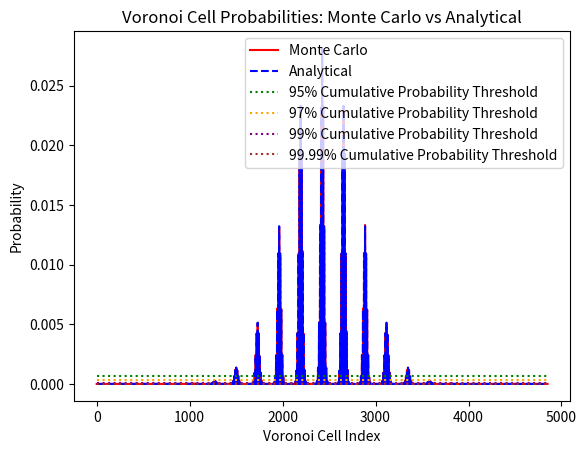

The script that saved this image:
import numpy as np
from scipy.spatial import Voronoi, voronoi_plot_2d, cKDTree
import matplotlib.pyplot as plt



def gaussian3D(x, y, z, mu=0, sigma=3):
    """Compute the value of a 3D Gaussian function at point (x, y, z)."""
    coeff = 1 / ((2 * np.pi) ** 1.5 * sigma ** 3)
    exponent = -((x - mu) ** 2 + (y - mu) ** 2 + (z - mu) ** 2) / (2 * sigma ** 2)
    return coeff * np.exp(exponent)

def intergral_gaussian_1D(a, b, mu=0, sigma=3):
    """Compute the integral of a 1D Gaussian function from a to b."""
    from scipy.special import erf
    coeff = 0.5 * (erf((b - mu) / (sigma * np.sqrt(2))) - erf((a - mu) / (sigma * np.sqrt(2))))
    return coeff

class VoronoiCells(Voronoi):
    """
    A class to represent Voronoi cells and compute their probabilities
    based on Monte Carlo simulation and analytical methods (default is analytical).
    Usefull attributes for probabilistic planning are probabilitiesMC, probabilities_analytical and points

    Attributes:
        points (ndarray): The input points for Voronoi diagram.
        probabilitiesMC (ndarray): Probabilities estimated via Monte Carlo.
        probabilities_analytical (ndarray): Probabilities calculated analytically.

    Methods:
        probabilitiesToVoronoiCellsMC(limit=6, sigma=1.6):
            Estimate Voronoi cell probabilities using Monte Carlo simulation.

        probabilitiesToVoronoiCellsAnalytical(limit=6, sigma=1.6):
            Calculate Voronoi cell probabilities analytically.
    
    """
    def __init__(self, limit, spacing, method = 'analytical'):
        limitX = np.round(limit / spacing[0])
        limitY = np.round(limit / spacing[1])
        limitZ = np.round(limit / spacing[2])
        limit_rangeX = np.arange(-limitX, limitX+1)
        limit_rangeY = np.arange(-limitY, limitY+1)
        limit_rangeZ = np.arange(-limitZ, limitZ+1)
        print(limit_rangeX)
        print(limit_rangeZ)
        XX,YY,ZZ = np.meshgrid(limit_rangeX, limit_rangeY, limit_rangeZ)
        points = np.vstack([XX.ravel(), YY.ravel(), ZZ.ravel()]).T
        print("Generated points {} for Voronoi Cells with spacing: {}".format(points.shape[0], spacing))
        super().__init__(points)
        self.spacing = spacing
        self.probabilitiesMC = None
        self.probabilities_analytical = None
        if method == 'montecarlo':
            self.probabilitiesToVoronoiCellsMC()
        elif method == 'analytical':
            self.probabilitiesToVoronoiCellsAnalytical()
        elif method == 'both':
            self.probabilitiesToVoronoiCellsMC()
            self.probabilitiesToVoronoiCellsAnalytical()


    def probabilitiesToVoronoiCellsMC(self,limit=6, sigma=1.6):
        # Monte Carlo simulation to estimate Voronoi cell probabilities
        MCsamples = int(1e6)
        counter = np.zeros(len(self.points)+1)
        #MCpoints = np.random.normal(0, sigma, (MCsamples, 3))
        MCpointsX = np.random.normal(0, sigma, MCsamples) / self.spacing[0]
        MCpointsY = np.random.normal(0, sigma, MCsamples) / self.spacing[1]
        MCpointsZ = np.random.normal(0, sigma, MCsamples) / self.spacing[2]
        MCpoints = np.vstack([MCpointsX, MCpointsY, MCpointsZ]).T
        tree = cKDTree(self.points)
        dists, locations = tree.query(MCpoints, k=1)
        for loc in locations:
            counter[loc] += 1
        
        self.probabilitiesMC = counter / MCsamples
        return self.probabilitiesMC
        
    def probabilitiesToVoronoiCellsAnalytical(self,limit=6, sigma=1.6):
        # Analytical calculation of Voronoi cell probabilities
        probabilities_analytical = []
        for point in self.points:
            x, y, z = point
            x = x * self.spacing[0]
            y = y * self.spacing[1]
            z = z * self.spacing[2]
            integral_x = intergral_gaussian_1D(x - self.spacing[0]/2, x + self.spacing[0]/2, mu=0, sigma=sigma)
            integral_y = intergral_gaussian_1D(y - self.spacing[1]/2, y + self.spacing[1]/2, mu=0, sigma=sigma)
            integral_z = intergral_gaussian_1D(z - self.spacing[2]/2, z + self.spacing[2]/2, mu=0, sigma=sigma)
            prob = integral_x * integral_y * integral_z
            probabilities_analytical.append(prob)

        
        self.probabilities_analytical = np.array(probabilities_analytical)
        self.probabilities_analytical /= np.sum(self.probabilities_analytical)  # Normalize to ensure sum to 1
        return self.probabilities_analytical

    
def TestVoronoiCells(limit, sigma=1.6, plot=True):
    # Generate random points
    spacing = (1.0, 1.0, 2.0)
    # Create Voronoi cells
    voronoi_cells = VoronoiCells(limit, spacing, method='both')

    # Monte Carlo simulation to estimate Voronoi cell probabilities
    probabilitiesMC = voronoi_cells.probabilitiesMC
    #analytical probabilities
    probabilities_analytical = voronoi_cells.probabilities_analytical
    vor_points = voronoi_cells.points
    
    print("Voronoi Points and Analytical Probabilities:\n")
    print("vor_ponts.shape:", vor_points.shape)
    print("probabilities_analytical.shape:", probabilities_analytical.shape)
    points_probabilities = np.hstack((vor_points, probabilities_analytical.reshape(-1, 1)))
    # sort by probabilities
    points_probabilities = points_probabilities[np.argsort(points_probabilities[:, 3])[::-1]]
    #take the proabibilities needed to reach 95% of cumulative probability
    cumulative_prob = np.cumsum(points_probabilities[:, 3])
    num_cells_95 = np.searchsorted(cumulative_prob, 0.95,side='right') + 1
    threshold_95 = points_probabilities[num_cells_95-1,3]
    cumulative_prob95 = np.cumsum(points_probabilities[:, 3][points_probabilities[:, 3]>=threshold_95])
    print(f"Number of Voronoi cells to reach 95% cumulative probability: {len(cumulative_prob95)} and the minimum probability of a scenario to be included: {threshold_95}")
    num_cells_97 = np.searchsorted(cumulative_prob, 0.97,side='right') + 1
    threshold_97 = points_probabilities[num_cells_97-1,3]
    cumulative_prob97 = np.cumsum(points_probabilities[:, 3][points_probabilities[:, 3]>=threshold_97])
    print(f"Number of Voronoi cells to reach 97% cumulative probability: {len(cumulative_prob97)} and the minimum probability of a scenario to be included: {threshold_97}")
    num_cells_99 = np.searchsorted(cumulative_prob, 0.99,side='right') + 1
    threshold_99 = points_probabilities[num_cells_99-1,3]
    cumulative_prob99 = np.cumsum(points_probabilities[:, 3][points_probabilities[:, 3]>=threshold_99])
    print(f"Number of Voronoi cells to reach 99% cumulative probability: {len(cumulative_prob99)} and the minimum probability of a scenario to be included: {threshold_99}")
    num_cells_9999 = np.searchsorted(cumulative_prob, 0.9999,side='right') + 1
    threshold_9999 = points_probabilities[num_cells_9999-1,3]
    cumulative_prob9999 = np.cumsum(points_probabilities[:, 3][points_probabilities[:, 3]>=threshold_9999])
    print(f"Number of Voronoi cells to reach 99.99% cumulative probability: {len(cumulative_prob9999)} and the minimum probability of a scenario to be included: {threshold_9999}")
   
    # Plotting
    if plot:
        plt.plot(probabilitiesMC,label='Monte Carlo',color='red')
        plt.plot(probabilities_analytical, label='Analytical',color='blue', linestyle='dashed') #marker = '.')
        plt.hlines(y=points_probabilities[num_cells_95-1,3], xmin=0, xmax=len(probabilities_analytical), colors='green', linestyles='dotted', label='95% Cumulative Probability Threshold')
        plt.hlines(y=points_probabilities[num_cells_97-1,3], xmin=0, xmax=len(probabilities_analytical), colors='orange', linestyles='dotted', label='97% Cumulative Probability Threshold')
        plt.hlines(y=points_probabilities[num_cells_99-1,3], xmin=0, xmax=len(probabilities_analytical), colors='purple', linestyles='dotted', label='99% Cumulative Probability Threshold')
        plt.hlines(y=points_probabilities[num_cells_9999-1,3], xmin=0, xmax=len(probabilities_analytical), colors='brown', linestyles='dotted', label='99.99% Cumulative Probability Threshold')
        plt.xlabel('Voronoi Cell Index')
        plt.ylabel('Probability')
        plt.title('Voronoi Cell Probabilities: Monte Carlo vs Analytical')
        plt.legend()
        plt.show()

if __name__ == "__main__":

    PTVmargin = 5
    limit = 2*PTVmargin
    TestVoronoiCells(limit,sigma=PTVmargin/(3.2),plot = True)

    # resol = 10
    # limit = 5
    # Npixels = resol * limit
    # Image3Dgaussian = np.zeros((Npixels, Npixels, Npixels))
    # for i in range(Npixels):
    #     for j in range(Npixels):
    #         for k in range(Npixels):
    #             x = i * limit / Npixels - limit / 2
    #             y = j * limit / Npixels - limit / 2
    #             z = k * limit / Npixels - limit / 2
    #             Image3Dgaussian[i, j, k] = gaussian3D(x, y, z, mu=0, sigma=PTVmargin/(3.2))

    # plt.imshow(Image3Dgaussian[ :, :, int(Npixels/2)])
    # plt.title('2D Slice of 3D Gaussian Image')
    # plt.colorbar()
    # plt.show()
